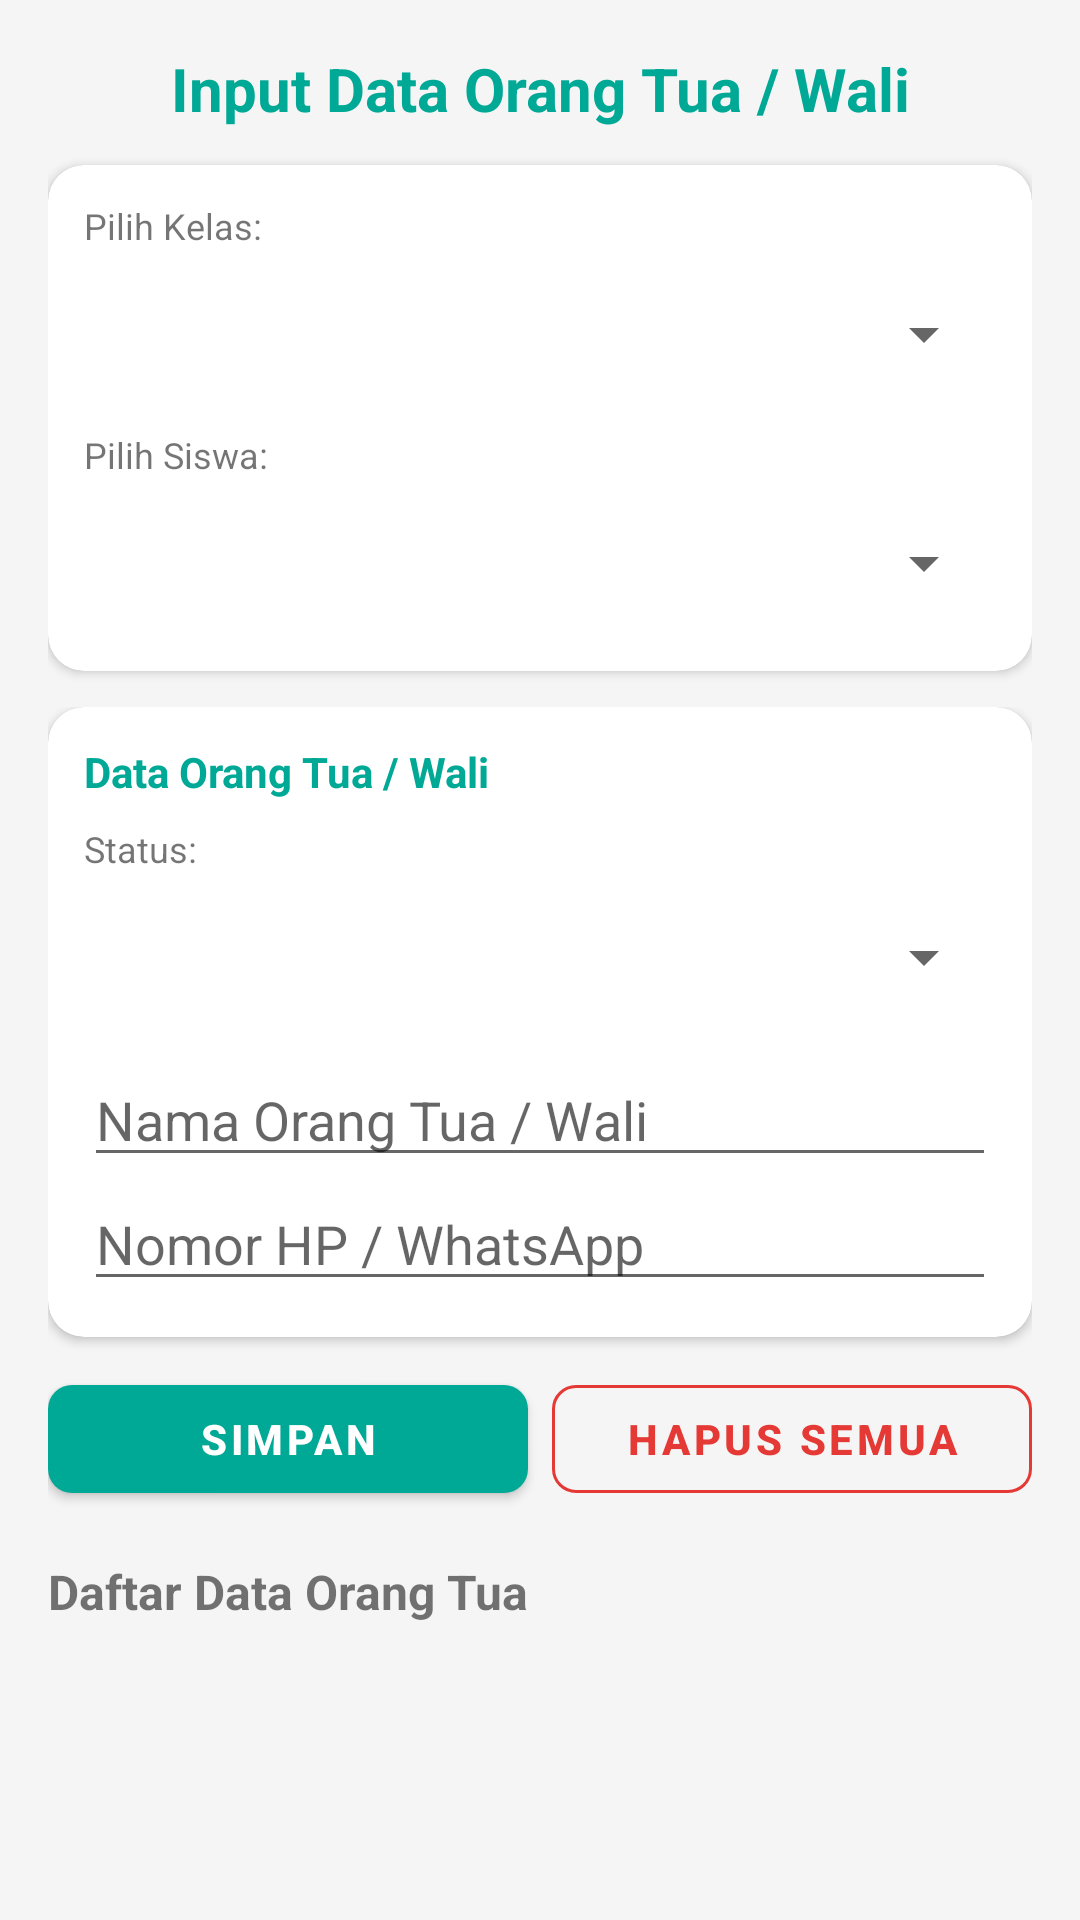

Android layout source for this screen:
<!-- AndroidManifest.xml: application theme Theme.AbsensiKelas -->
<!-- res/layout/activity_input_orang_tua.xml -->
<?xml version="1.0" encoding="utf-8"?>
<LinearLayout xmlns:android="http://schemas.android.com/apk/res/android"
    xmlns:app="http://schemas.android.com/apk/res-auto"
    android:layout_width="match_parent"
    android:layout_height="match_parent"
    android:orientation="vertical"
    android:padding="16dp"
    android:background="#F5F5F5">

    <TextView
        android:layout_width="match_parent"
        android:layout_height="wrap_content"
        android:text="Input Data Orang Tua / Wali"
        android:textSize="20sp"
        android:textStyle="bold"
        android:textColor="#00A896"
        android:gravity="center"
        android:layout_marginBottom="12dp"/>

    
    <androidx.cardview.widget.CardView
        android:layout_width="match_parent"
        android:layout_height="wrap_content"
        app:cardCornerRadius="12dp"
        app:cardElevation="2dp"
        android:layout_marginBottom="12dp">
        <LinearLayout
            android:layout_width="match_parent"
            android:layout_height="wrap_content"
            android:orientation="vertical"
            android:padding="12dp">
            <TextView
                android:layout_width="wrap_content"
                android:layout_height="wrap_content"
                android:text="Pilih Kelas:"
                android:textSize="12sp"
                android:layout_marginBottom="4dp"/>
            <Spinner
                android:id="@+id/spinnerKelasOT"
                android:layout_width="match_parent"
                android:layout_height="48dp"
                android:layout_marginBottom="8dp"/>
            <TextView
                android:layout_width="wrap_content"
                android:layout_height="wrap_content"
                android:text="Pilih Siswa:"
                android:textSize="12sp"
                android:layout_marginBottom="4dp"/>
            <Spinner
                android:id="@+id/spinnerSiswaOT"
                android:layout_width="match_parent"
                android:layout_height="48dp"/>
        </LinearLayout>
    </androidx.cardview.widget.CardView>

    <ScrollView
        android:layout_width="match_parent"
        android:layout_height="0dp"
        android:layout_weight="1"
        android:scrollbars="vertical">

        <LinearLayout
            android:layout_width="match_parent"
            android:layout_height="wrap_content"
            android:orientation="vertical">

            
            <androidx.cardview.widget.CardView
                android:layout_width="match_parent"
                android:layout_height="wrap_content"
                app:cardCornerRadius="12dp"
                app:cardElevation="2dp"
                android:layout_marginBottom="10dp">
                <LinearLayout
                    android:layout_width="match_parent"
                    android:layout_height="wrap_content"
                    android:orientation="vertical"
                    android:padding="12dp">
                    <TextView
                        android:layout_width="wrap_content"
                        android:layout_height="wrap_content"
                        android:text="Data Orang Tua / Wali"
                        android:textStyle="bold"
                        android:textColor="#00A896"
                        android:layout_marginBottom="8dp"/>
                    <TextView
                        android:layout_width="wrap_content"
                        android:layout_height="wrap_content"
                        android:text="Status:"
                        android:textSize="12sp"
                        android:layout_marginBottom="4dp"/>
                    <Spinner
                        android:id="@+id/spinnerStatusOT"
                        android:layout_width="match_parent"
                        android:layout_height="48dp"
                        android:layout_marginBottom="8dp"/>
                    <EditText
                        android:id="@+id/etNamaOrangTua"
                        android:layout_width="match_parent"
                        android:layout_height="wrap_content"
                        android:hint="Nama Orang Tua / Wali"
                        android:inputType="textPersonName|textCapWords"/>
                    <EditText
                        android:id="@+id/etNoHpOrangTua"
                        android:layout_width="match_parent"
                        android:layout_height="wrap_content"
                        android:hint="Nomor HP / WhatsApp"
                        android:inputType="phone"/>
                </LinearLayout>
            </androidx.cardview.widget.CardView>

            
            <LinearLayout
                android:layout_width="match_parent"
                android:layout_height="wrap_content"
                android:orientation="horizontal"
                android:weightSum="2"
                android:layout_marginBottom="8dp">

                <com.google.android.material.button.MaterialButton
                    android:id="@+id/btnSimpanOrangTua"
                    android:layout_width="0dp"
                    android:layout_height="48dp"
                    android:layout_weight="1"
                    android:layout_marginEnd="4dp"
                    android:text="SIMPAN"
                    android:textStyle="bold"
                    app:cornerRadius="8dp"
                    app:backgroundTint="#00A896"
                    android:textColor="#FFFFFF"/>

                <com.google.android.material.button.MaterialButton
                    android:id="@+id/btnHapusOrangTua"
                    style="@style/Widget.MaterialComponents.Button.OutlinedButton"
                    android:layout_width="0dp"
                    android:layout_height="48dp"
                    android:layout_weight="1"
                    android:layout_marginStart="4dp"
                    android:text="HAPUS SEMUA"
                    android:textStyle="bold"
                    app:cornerRadius="8dp"
                    android:textColor="#E53935"
                    app:strokeColor="#E53935"/>
            </LinearLayout>

            
            <TextView
                android:layout_width="wrap_content"
                android:layout_height="wrap_content"
                android:text="Daftar Data Orang Tua"
                android:textStyle="bold"
                android:textSize="16sp"
                android:layout_marginTop="8dp"
                android:layout_marginBottom="6dp"/>

            <androidx.recyclerview.widget.RecyclerView
                android:id="@+id/rvOrangTua"
                android:layout_width="match_parent"
                android:layout_height="wrap_content"
                android:nestedScrollingEnabled="false"/>

            <TextView
                android:id="@+id/tvKosongOT"
                android:layout_width="match_parent"
                android:layout_height="wrap_content"
                android:text="Belum ada data orang tua yang tersimpan."
                android:gravity="center"
                android:textColor="#888888"
                android:visibility="gone"
                android:layout_marginTop="8dp"/>
        </LinearLayout>
    </ScrollView>
</LinearLayout>
<!-- resources referenced by this layout -->
<resources>
  <style name="Theme.AbsensiKelas" parent="Base.Theme.AbsensiKelas" />
  <style name="Base.Theme.AbsensiKelas" parent="Theme.MaterialComponents.Light.NoActionBar">
          
          <item name="colorPrimary">@color/primary_green</item>
          <item name="colorPrimaryVariant">@color/btn_teal</item>
          <item name="colorSecondary">@color/primary_green</item>
          <item name="colorOnPrimary">@color/text_white</item>
  
          
          <item name="android:colorBackground">@color/bg_gray</item>
          <item name="android:windowBackground">@color/bg_gray</item>
          <item name="android:statusBarColor">@color/primary_green</item>
          <item name="android:navigationBarColor">@color/bg_gray</item>
          <item name="android:textColorPrimary">@color/text_black</item>
      </style>
  <color name="primary_green">#00A884</color>
  <color name="btn_teal">#00897B</color>
  <color name="text_white">#FFFFFF</color>
  <color name="bg_gray">#F7F7F7</color>
  <color name="text_black">#333333</color>
</resources>
